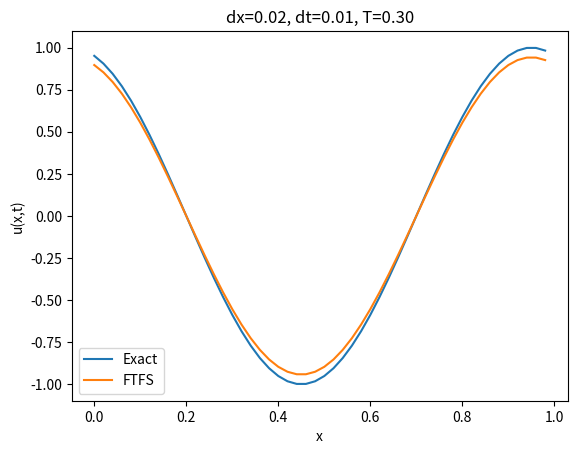

Here is the Python script that generated this plot:
# %%
import numpy as np
import matplotlib.pyplot as plt

u_exact = lambda x, t: np.sin(2 * np.pi * (x + t))

# x \in [0,1], t \in [0,T]
dx = 0.02
dt = 0.01

T = 0.3
x = np.linspace(0, 1, int(1 / dx), endpoint=False)
J = len(x)
u = np.zeros((len(x), int(T / dt) + 1))

# Initial condition
u[:, 0] = u_exact(x, 0)

# Periodic boundary condition
# FTFS scheme
for n in range(0, int(T / dt)):
    for j in range(-1, J-1):
        u[j, n + 1] = u[j, n] + dt / dx * (u[j + 1, n] - u[j, n])

# Plotting
plt.plot(x, u_exact(x, T), label='Exact')
plt.plot(x, u[:, -1], label='FTFS')
plt.title('dx=%.2f, dt=%.2f, T=%.2f' % (dx, dt, T))
plt.xlabel('x')
plt.ylabel('u(x,t)')
plt.legend()
plt.savefig('dt%.2f.pdf' % dt)
plt.show()



